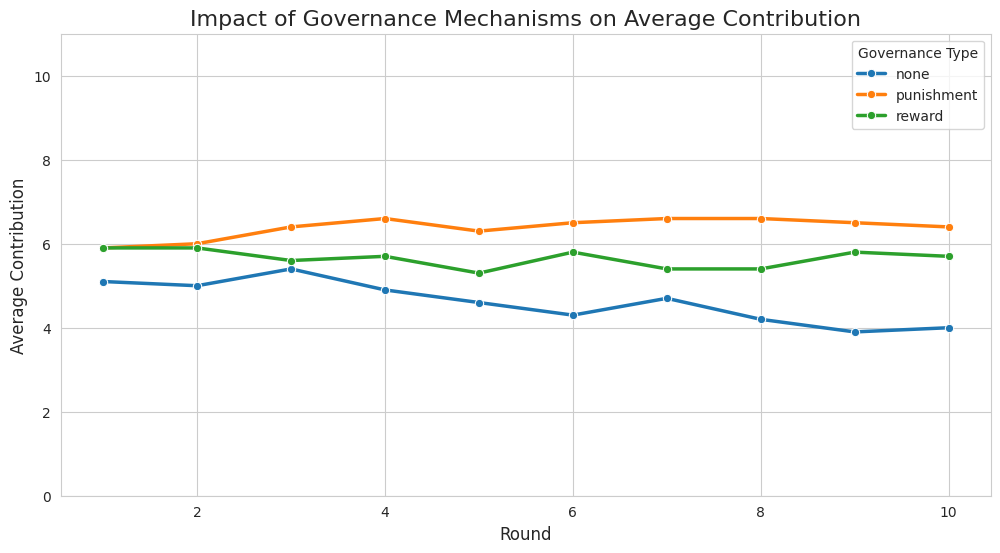

This figure's Python source:
import pandas as pd
import numpy as np
import matplotlib.pyplot as plt
import seaborn as sns
import random

# Set random seed for reproducibility
np.random.seed(42)
random.seed(42)

class PublicGoodsGame:
    def __init__(self, n_players=10, endowment=10, multiplier=2.0, rounds=20):
        self.n_players = n_players
        self.endowment = endowment
        self.multiplier = multiplier
        self.rounds = rounds
        self.history = []
        
        # Define player types for behavioral simulation
        # 0-1: Free Riders (Selfish) - contribute very low
        # 2-3: Altruists - contribute high
        # 4-9: Conditional Cooperators - contribute based on previous average
        self.player_types = ['free_rider'] * 2 + ['altruist'] * 2 + ['conditional'] * 6

    def calculate_payoff(self, contribution, total_pool, governance_type='none', contributions_list=None):
        # Basic Public Goods Game Payoff Formula
        # pi = (Endowment - contribution) + (Total Pool * Multiplier) / N
        share_from_pool = (total_pool * self.multiplier) / self.n_players
        base_payoff = (self.endowment - contribution) + share_from_pool
        
        final_payoff = base_payoff
        
        avg_contribution = np.mean(contributions_list) if contributions_list is not None else 0
        
        # Governance Mechanisms
        if governance_type == 'punishment':
            # Mechanism: Punish if contribution is significantly below average
            # Simulating the data point: contribution 6, reward 0. 
            # If avg is say 8, 6 is below. Let's say if c < avg * 0.8, penalty applied.
            # Penalty logic: confiscate all earnings (simulating strict platform ban/audit).
            if contribution < avg_contribution * 0.8:
                final_payoff = 0  # Severe punishment
            else:
                # Small cost of auditing spread among everyone? Or just specific penalty.
                # To keep it simple and match "reward=0", we just zero it out.
                pass
                
        elif governance_type == 'reward':
            # Mechanism: Reward if contribution is above average
            # Simulating traffic boost
            if contribution > avg_contribution:
                # Bonus: e.g., 20% extra yield equivalent
                final_payoff += 5 
        
        return max(0, round(final_payoff, 2))

    def get_decision(self, player_idx, current_round, prev_avg_contribution):
        p_type = self.player_types[player_idx]
        noise = np.random.randint(-1, 2) # Small randomness
        
        if current_round == 1:
            # Initial round
            if p_type == 'free_rider': return np.random.randint(0, 3)
            if p_type == 'altruist': return np.random.randint(8, 11)
            return np.random.randint(4, 7) # Conditional starts middle
            
        # Subsequent rounds
        if p_type == 'free_rider':
            return max(0, min(self.endowment, 0 + max(0, noise))) # Always low
        elif p_type == 'altruist':
            return max(0, min(self.endowment, 10 + min(0, noise))) # Always high
        elif p_type == 'conditional':
            # Match previous average, maybe slightly less (imperfect reciprocity)
            decision = int(prev_avg_contribution) + noise
            return max(0, min(self.endowment, decision))
            
    def run_simulation(self, governance_type='none'):
        self.history = []
        prev_avg = 0
        
        # Re-initialize for fresh run
        current_contributions = []
        
        for r in range(1, self.rounds + 1):
            round_data = []
            contributions = []
            
            # 1. Decisions Phase
            for i in range(self.n_players):
                # For governance simulation, strategies might adapt
                # But for this simple exp, we assume fixed types adapting to pool size
                # OR we can make them adapt to governance.
                # If punishment is on, Free Riders might be forced to contribute?
                # Let's add a "fear" factor for punishment
                
                base_c = self.get_decision(i, r, prev_avg)
                
                if governance_type == 'punishment' and self.player_types[i] == 'free_rider':
                    # Free riders adapt to avoid punishment
                    # They try to do just enough (e.g. 60-80% of perceived average)
                    # But sometimes fail.
                    base_c = max(base_c, int(prev_avg * 0.8) if r > 1 else 5)
                
                if governance_type == 'reward' and self.player_types[i] == 'conditional':
                    # Conditional cooperators contribute more to get reward
                    base_c += 1
                    
                c = max(0, min(self.endowment, base_c))
                contributions.append(c)
            
            total_pool = sum(contributions)
            current_avg = total_pool / self.n_players
            prev_avg = current_avg
            
            # 2. Payoff Phase
            for i in range(self.n_players):
                c = contributions[i]
                reward = self.calculate_payoff(c, total_pool, governance_type, contributions)
                
                # Record Data
                record = {
                    'round': r,
                    'player_id': i + 1, # 1-based ID
                    'contribution': c,
                    'total_pool': total_pool,
                    'reward': reward,
                    'governance': governance_type # Extra field for analysis
                }
                self.history.append(record)
                
        return pd.DataFrame(self.history)

# Main Execution Flow
if __name__ == "__main__":
    game = PublicGoodsGame(rounds=10)
    
    # 1. Run Scenarios
    df_none = game.run_simulation('none')
    df_punish = game.run_simulation('punishment')
    df_reward = game.run_simulation('reward')
    
    # Combine for analysis
    df_all = pd.concat([df_none, df_punish, df_reward])
    
    # 2. Save Data (Simulating the requirement to produce consistent data)
    df_none.to_csv('exp3_no_gov.csv', index=False)
    df_punish.to_csv('exp3_punish.csv', index=False)
    df_reward.to_csv('exp3_reward.csv', index=False)
    
    print("Simulation Complete. Data files generated: exp3_no_gov.csv, exp3_punish.csv, exp3_reward.csv")
    
    # 3. Visualization
    plt.figure(figsize=(12, 6))
    sns.set_style("whitegrid")
    
    # Calculate average contribution per round per governance
    avg_trends = df_all.groupby(['governance', 'round'])['contribution'].mean().reset_index()
    
    sns.lineplot(data=avg_trends, x='round', y='contribution', hue='governance', marker='o', linewidth=2.5)
    
    plt.title('Impact of Governance Mechanisms on Average Contribution', fontsize=16)
    plt.xlabel('Round', fontsize=12)
    plt.ylabel('Average Contribution', fontsize=12)
    plt.ylim(0, 11)
    plt.legend(title='Governance Type')
    
    plt.savefig('exp3_analysis_plot.png')
    print("Analysis plot saved as exp3_analysis_plot.png")
    
    # 4. Show sample data to console for verification
    print("\n--- Sample Data (No Governance, Round 1-2) ---")
    print(df_none.head(10))
    
    print("\n--- Sample Data (Punishment Logic Check) ---")
    # Show cases where reward is 0 in punishment mode
    punished_cases = df_punish[df_punish['reward'] == 0]
    if not punished_cases.empty:
        print(punished_cases.head())
    else:
        print("No severe punishments (reward=0) occurred in this run.")

